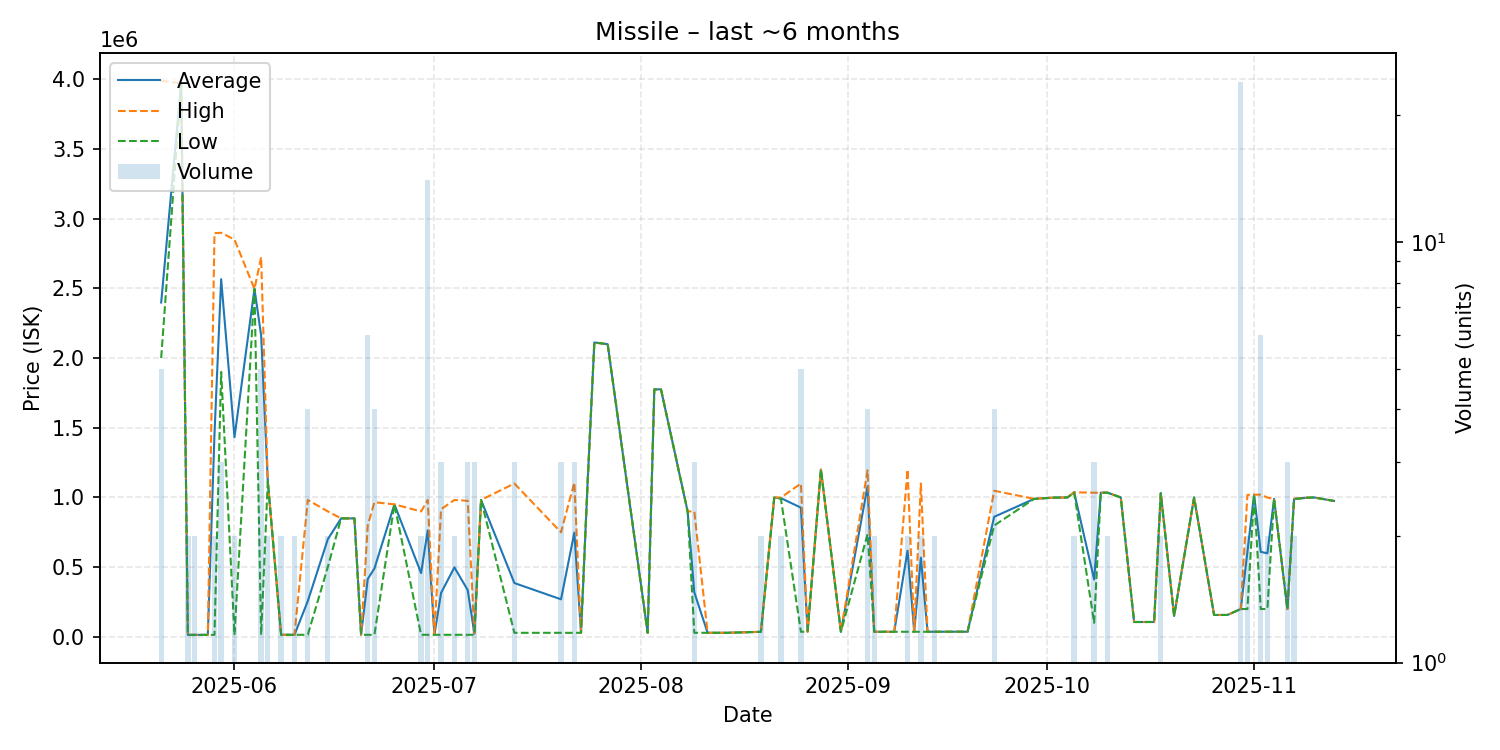

Data behind this chart, as committed beside it:
date, average, highest, lowest, order_count, volume
2025-05-21, 2397600, 3988000, 2000000, 3, 5
2025-05-24, 3970000, 3970000, 3970000, 1, 1
2025-05-25, 14710, 14710, 14710, 1, 2
2025-05-26, 14710, 14710, 14710, 1, 2
2025-05-27, 14710, 14710, 14710, 1, 1
2025-05-28, 14710, 14710, 14710, 1, 1
2025-05-29, 1454855, 2895000, 14710, 2, 2
2025-05-30, 2565000, 2897500, 1900000, 3, 3
2025-06-01, 1431855, 2849000, 14710, 2, 2
2025-06-04, 2495000, 2495000, 2495000, 1, 1
2025-06-05, 2161798, 2722500, 14990, 5, 5
2025-06-06, 1116000, 1116000, 1116000, 2, 2
2025-06-08, 15170, 15170, 15170, 2, 2
2025-06-09, 15170, 15170, 15170, 1, 1
2025-06-10, 15170, 15170, 15170, 2, 2
2025-06-12, 256852, 981900, 15170, 3, 4
2025-06-15, 700000, 900000, 500000, 2, 2
2025-06-17, 849900, 849900, 849900, 1, 1
2025-06-19, 849900, 849900, 849900, 1, 1
2025-06-20, 15170, 15170, 15170, 1, 1
2025-06-21, 415918, 800000, 15170, 5, 6
2025-06-22, 490610, 966050, 15170, 3, 4
2025-06-25, 950200, 950200, 950200, 1, 1
2025-06-29, 457570, 899900, 15240, 2, 2
2025-06-30, 764487, 982100, 15240, 4, 14
2025-07-01, 15240, 15240, 15240, 1, 1
2025-07-02, 315260, 915300, 15240, 2, 3
2025-07-04, 498670, 982100, 15240, 2, 2
2025-07-06, 335493, 976000, 15240, 2, 3
2025-07-07, 23080, 27000, 15240, 2, 3
2025-07-08, 982100, 982100, 982100, 1, 1
2025-07-13, 386313, 1100000, 29470, 2, 3
2025-07-20, 269647, 750000, 29470, 3, 3
2025-07-22, 748157, 1107500, 29470, 3, 3
2025-07-23, 29470, 29470, 29470, 1, 1
2025-07-24, 1116000, 1116000, 1116000, 1, 1
2025-07-25, 2111000, 2111000, 2111000, 1, 1
2025-07-27, 2099000, 2099000, 2099000, 1, 1
2025-08-02, 29560, 29560, 29560, 1, 1
2025-08-03, 1775000, 1775000, 1775000, 1, 1
2025-08-04, 1775000, 1775000, 1775000, 1, 1
2025-08-08, 900000, 900000, 900000, 1, 1
2025-08-09, 319733, 900000, 29600, 3, 3
2025-08-11, 29600, 29600, 29600, 1, 1
2025-08-14, 29660, 29660, 29660, 1, 1
2025-08-19, 36600, 36600, 36600, 2, 2
2025-08-21, 999000, 999000, 999000, 1, 1
2025-08-22, 995000, 1000000, 990000, 2, 2
2025-08-25, 926800, 1099500, 37000, 5, 5
2025-08-26, 36970, 36970, 36970, 1, 1
2025-08-28, 1200000, 1200000, 1200000, 1, 1
2025-08-31, 36970, 36970, 36970, 1, 1
2025-09-04, 1081250, 1195000, 737000, 4, 4
2025-09-05, 36970, 36970, 36970, 1, 2
2025-09-08, 36970, 36970, 36970, 1, 1
2025-09-10, 618485, 1200000, 36970, 2, 2
2025-09-11, 36970, 36970, 36970, 1, 1
2025-09-12, 568485, 1100000, 36970, 2, 2
2025-09-13, 36970, 36970, 36970, 1, 1
2025-09-14, 37000, 37000, 37000, 2, 2
... 29 more rows
